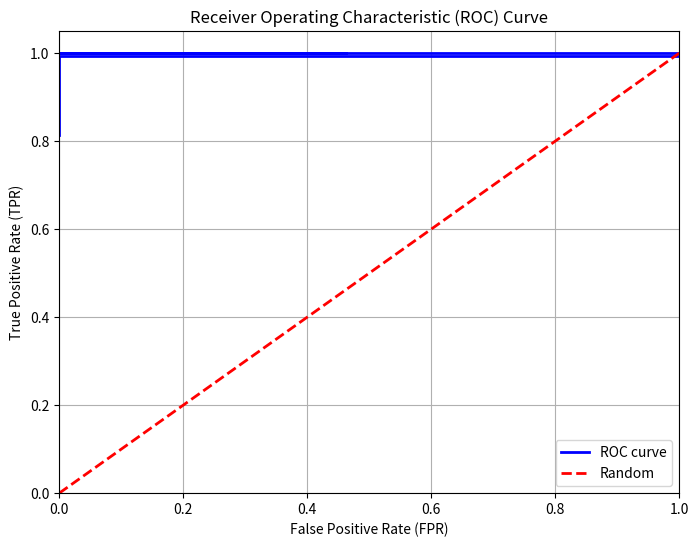

Recreate this plot in Python.
#the script plots the ROC curve taking as input two different lists of the TPR and FPR values 
#previosly computed with the performance_and_TPR_FPR.py script and also compute the AUC.

import matplotlib.pyplot as plt
import numpy as np

def plot_roc_curve(tpr_list, fpr_list):
    plt.figure(figsize=(8, 6))
    plt.plot(fpr_list, tpr_list, color='blue', lw=2, label='ROC curve')
    plt.plot([0, 1], [0, 1], color='red', lw=2, linestyle='--', label='Random')
    plt.xlim([0.0, 1.0])
    plt.ylim([0.0, 1.05])
    plt.xlabel('False Positive Rate (FPR)')
    plt.ylabel('True Positive Rate (TPR)')
    plt.title('Receiver Operating Characteristic (ROC) Curve')
    plt.legend(loc="lower right")
    plt.grid(True)
    plt.show()

def calculate_auc(tpr_list, fpr_list):
    sorted_indices = np.argsort(fpr_list)
    sorted_fpr = np.array(fpr_list)[sorted_indices]
    sorted_tpr = np.array(tpr_list)[sorted_indices]
    auc = np.trapz(sorted_tpr, sorted_fpr)
    return auc

def main():
    tpr_list = [1.0, 1.0, 1.0, 1.0, 1.0, 1.0, 1.0, 0.994, 0.994, 0.989, 0.984, 0.984, 0.984, 0.973,  0.946, 0.936, 0.930, 0.920, 0.909, 0.872, 0.813]
    fpr_list = [0.462, 0.040, 0.003, 0.0003, 7.379, 3.514, 1.757, 3.514, 0.0, 0.0, 0.0, 0.0, 0.0, 0.0, 0.0, 0.0, 0.0, 0.0, 0.0, 0.0, 0.0]

    auc = calculate_auc(tpr_list, fpr_list)
    if auc > 1.0:
        auc = 1.0
    elif auc < 0.0:
        auc = 0.0

    print("AUC:", auc)

    plot_roc_curve(tpr_list, fpr_list)

if __name__ == '__main__':
    main()
